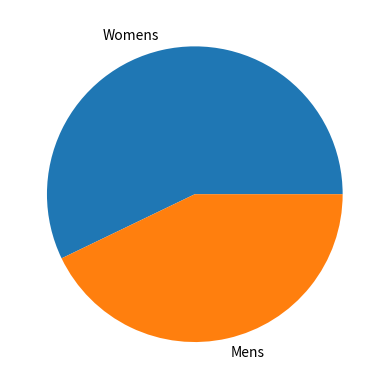
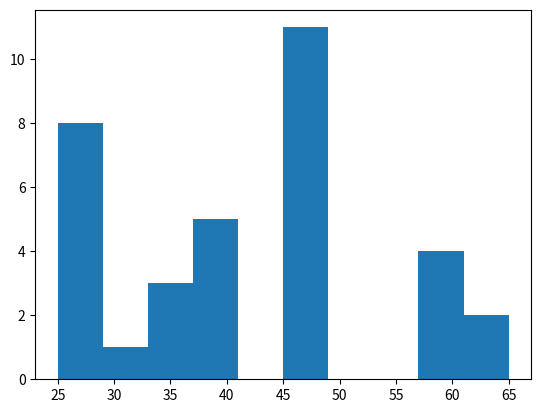
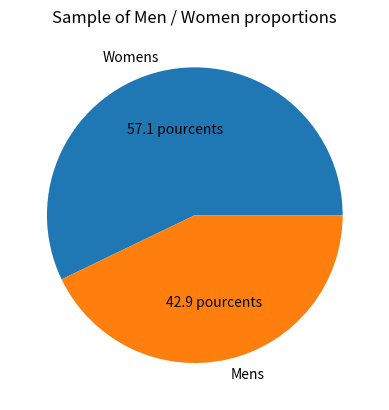

Generate these figures, in order, with matplotlib:
#! /usr/bin/env python3
# coding: utf-8

import matplotlib.pyplot as plt


def simple_circle_chart():
    fig, ax = plt.subplots()
    ax.pie([24, 18], labels=["Womens", "Mens"])
    plt.show()


def simple_histo_chart():
    ages = [25, 65, 26, 26, 46, 37, 36, 36, 28, 28, 57, 37, 48, 48, 37, 28, 60,
       25, 65, 46, 26, 46, 37, 36, 37, 29, 58, 47, 47, 48, 48, 47, 48, 60]

    fig, ax = plt.subplots()
    ax.hist(ages)
    plt.show()


def design_circle_chart():
    fig, ax = plt.subplots()
    ax.pie([24, 18],
           labels=["Womens", "Mens"],
           autopct="%1.1f pourcents")
    plt.title("Sample of Men / Women proportions")
    plt.show()


def main():
    simple_circle_chart()
    simple_histo_chart()
    design_circle_chart()


if __name__ == "__main__":
    main()
